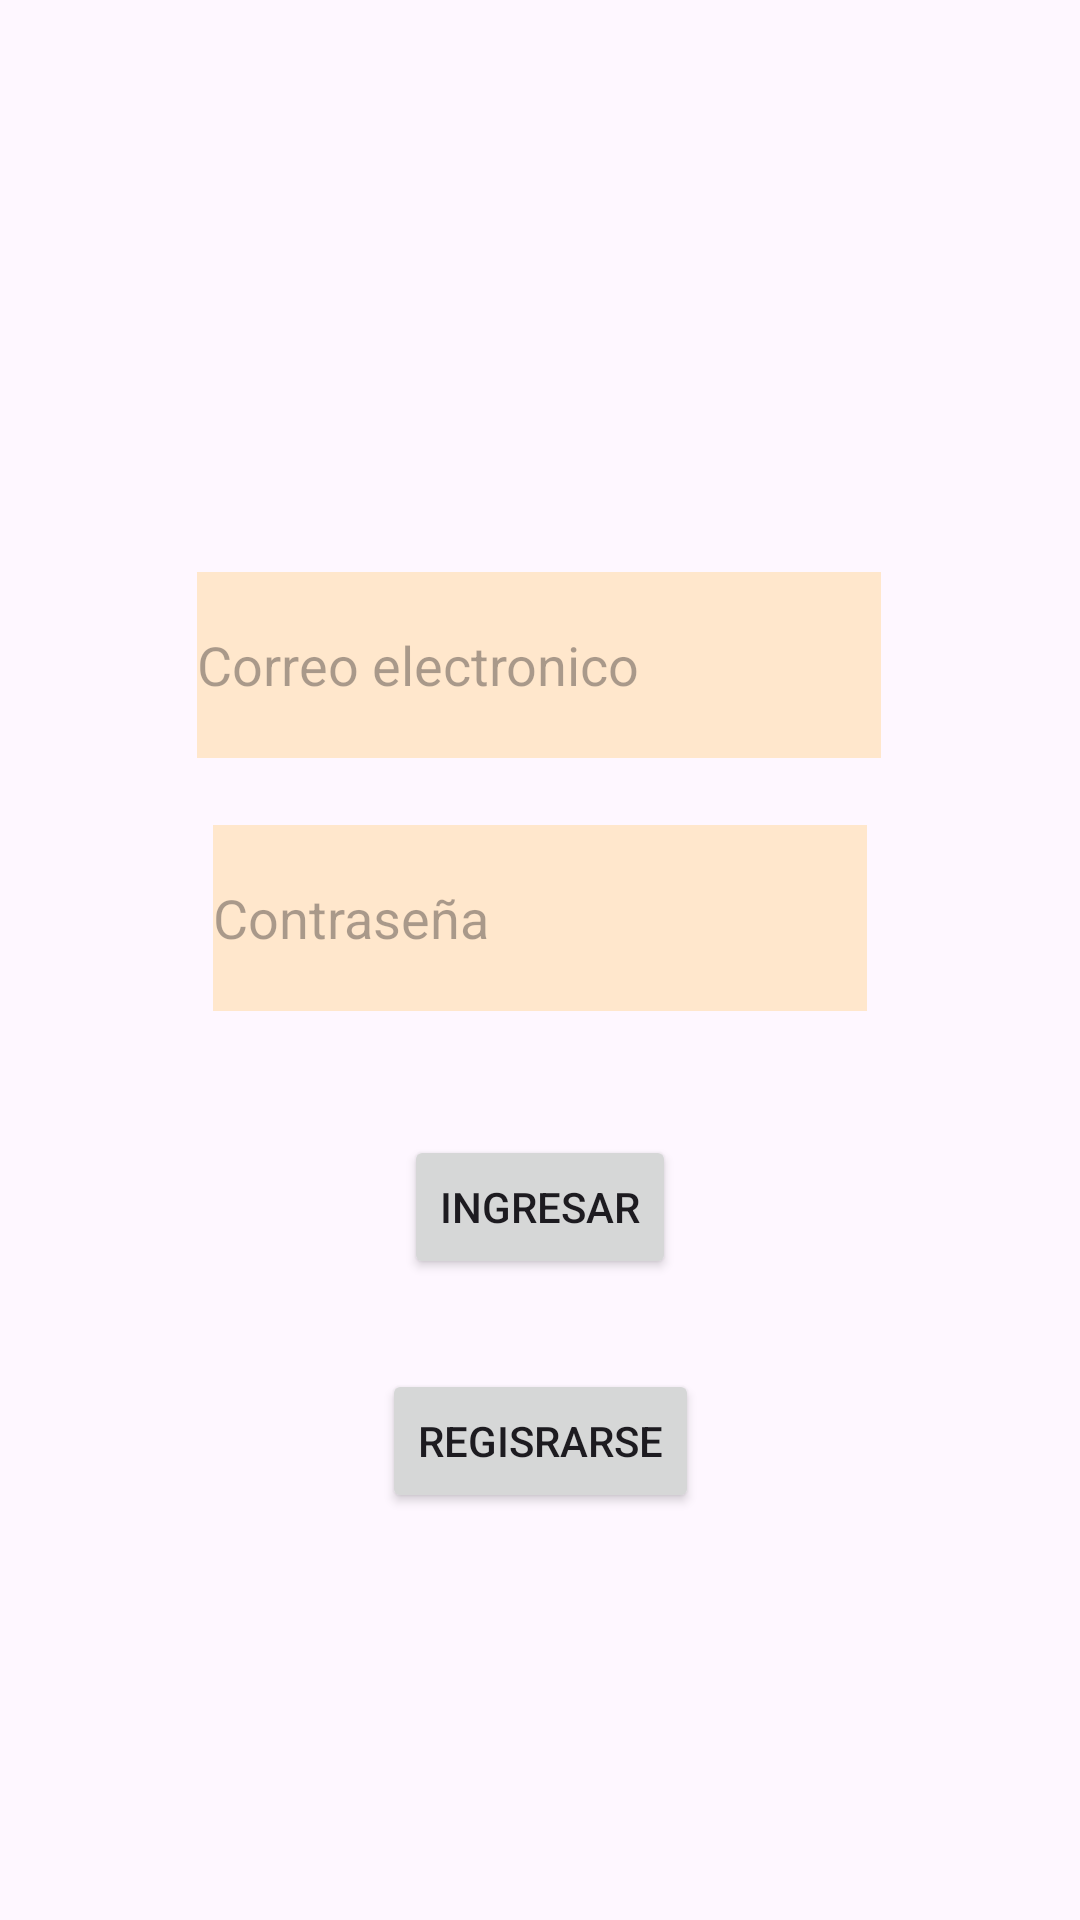

Android layout source for this screen:
<!-- AndroidManifest.xml: application theme Theme.NOTA -->
<!-- res/layout/activity_main.xml -->
<?xml version="1.0" encoding="utf-8"?>
<androidx.constraintlayout.widget.ConstraintLayout xmlns:android="http://schemas.android.com/apk/res/android"
    xmlns:app="http://schemas.android.com/apk/res-auto"
    xmlns:tools="http://schemas.android.com/tools"
    android:id="@+id/main"
    android:layout_width="match_parent"
    android:layout_height="match_parent"
    tools:context=".MainActivity">

    <ImageView
        android:id="@+id/imageView2"
        android:layout_width="wrap_content"
        android:layout_height="wrap_content"
        app:layout_constraintBottom_toBottomOf="parent"
        app:layout_constraintEnd_toEndOf="parent"
        app:layout_constraintStart_toStartOf="parent"
        app:layout_constraintTop_toTopOf="parent"
        app:srcCompat="@drawable/dise_o_sin_t_tulo" />

    <EditText
        android:id="@+id/correo"
        android:layout_width="228dp"
        android:layout_height="62dp"
        android:background="#FFE7CC"
        android:ems="10"
        android:hint="Correo electronico"
        android:inputType="textEmailAddress"
        app:layout_constraintBottom_toBottomOf="parent"
        app:layout_constraintEnd_toEndOf="parent"
        app:layout_constraintHorizontal_bias="0.497"
        app:layout_constraintStart_toStartOf="parent"
        app:layout_constraintTop_toTopOf="parent"
        app:layout_constraintVertical_bias="0.33" />

    <EditText
        android:id="@+id/contrasena"
        android:layout_width="218dp"
        android:layout_height="62dp"
        android:background="#FFE7CC"
        android:ems="10"
        android:hint="Contraseña"
        android:inputType="textPassword"
        app:layout_constraintBottom_toBottomOf="parent"
        app:layout_constraintEnd_toEndOf="parent"
        app:layout_constraintStart_toStartOf="parent"
        app:layout_constraintTop_toTopOf="parent"
        app:layout_constraintVertical_bias="0.476" />

    <Button
        android:id="@+id/registrarse"
        android:layout_width="wrap_content"
        android:layout_height="wrap_content"
        android:text="Ingresar"
        app:layout_constraintBottom_toBottomOf="parent"
        app:layout_constraintEnd_toEndOf="parent"
        app:layout_constraintStart_toStartOf="parent"
        app:layout_constraintTop_toTopOf="parent"
        app:layout_constraintVertical_bias="0.639" />

    <Button
        android:id="@+id/Redirigir"
        android:layout_width="wrap_content"
        android:layout_height="wrap_content"
        android:text="Regisrarse"
        app:layout_constraintBottom_toBottomOf="parent"
        app:layout_constraintEnd_toEndOf="parent"
        app:layout_constraintStart_toStartOf="parent"
        app:layout_constraintTop_toTopOf="parent"
        app:layout_constraintVertical_bias="0.771" />

</androidx.constraintlayout.widget.ConstraintLayout>
<!-- resources referenced by this layout -->
<resources>
  <style name="Theme.NOTA" parent="Base.Theme.NOTA" />
  <style name="Base.Theme.NOTA" parent="Theme.Material3.DayNight.NoActionBar">
          
          
      </style>
</resources>
